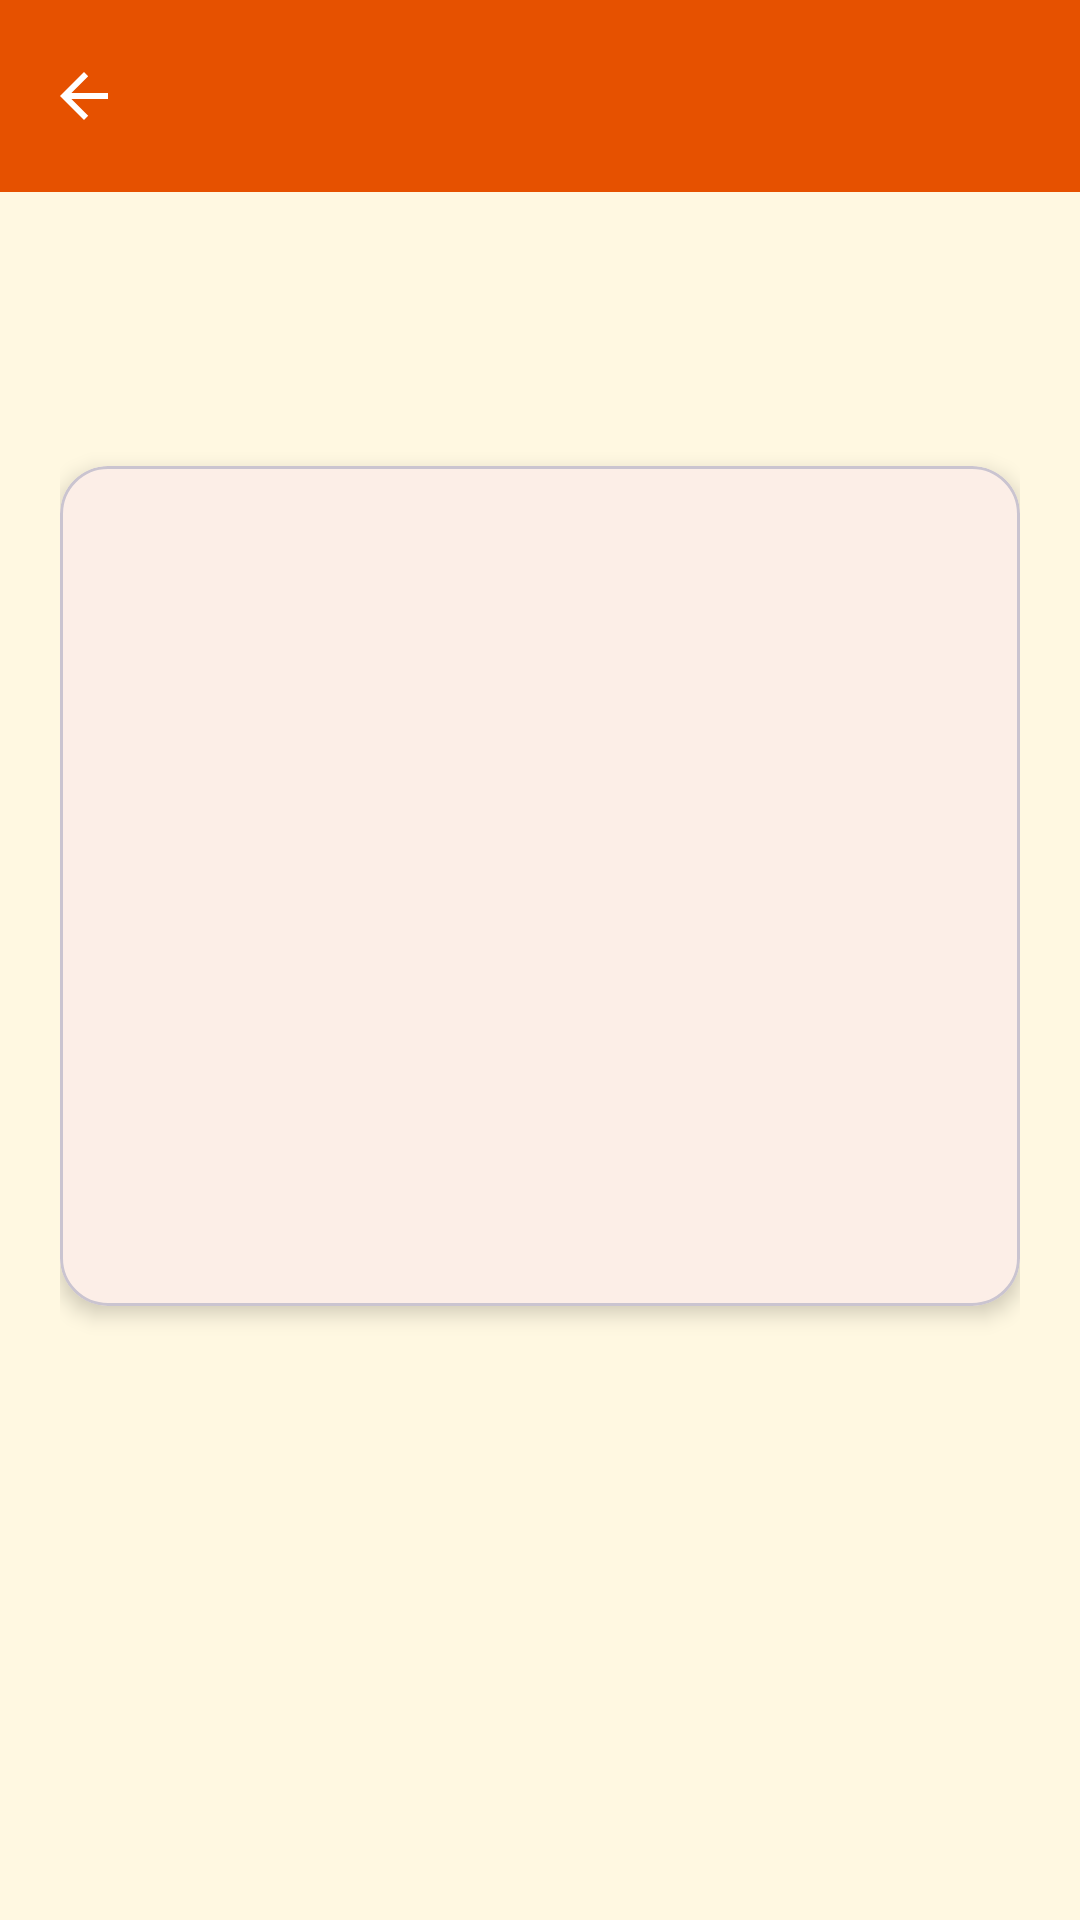

Layout XML and referenced resources for this Android screen:
<!-- AndroidManifest.xml: application theme Theme.DailyCooking -->
<!-- res/layout/activity_tip_detail.xml -->
<?xml version="1.0" encoding="utf-8"?>
<LinearLayout
    xmlns:android="http://schemas.android.com/apk/res/android"
    xmlns:app="http://schemas.android.com/apk/res-auto"
    android:layout_width="match_parent"
    android:layout_height="match_parent"
    android:orientation="vertical"
    android:background="@color/background">

    <com.google.android.material.appbar.MaterialToolbar
        android:id="@+id/toolbar_detail"
        android:layout_width="match_parent"
        android:layout_height="?attr/actionBarSize"
        android:background="@color/primary"
        app:navigationIcon="?attr/homeAsUpIndicator"
        app:navigationIconTint="@color/on_primary"
        app:titleTextColor="@color/on_primary" />

    <ScrollView
        android:layout_width="match_parent"
        android:layout_height="match_parent">

        <LinearLayout
            android:layout_width="match_parent"
            android:layout_height="wrap_content"
            android:orientation="vertical"
            android:padding="@dimen/detail_content_padding">

            <TextView
                android:id="@+id/text_detail_day"
                android:layout_width="wrap_content"
                android:layout_height="wrap_content"
                android:textSize="@dimen/text_day_label"
                android:textColor="@color/day_label_color"
                android:fontFamily="sans-serif-medium" />

            <TextView
                android:id="@+id/text_detail_title"
                android:layout_width="match_parent"
                android:layout_height="wrap_content"
                android:layout_marginTop="@dimen/spacing_small"
                android:textSize="@dimen/text_detail_title"
                android:textColor="@color/title_color"
                android:textStyle="bold"
                android:fontFamily="sans-serif" />

            <com.google.android.material.card.MaterialCardView
                android:layout_width="match_parent"
                android:layout_height="wrap_content"
                android:layout_marginTop="@dimen/spacing_large"
                app:cardCornerRadius="@dimen/card_corner_radius"
                app:cardElevation="@dimen/card_elevation">

                <ImageView
                    android:id="@+id/image_detail_tip"
                    android:layout_width="match_parent"
                    android:layout_height="@dimen/detail_image_height"
                    android:scaleType="centerCrop"
                    android:contentDescription="@string/tip_image_description" />

            </com.google.android.material.card.MaterialCardView>

            <TextView
                android:id="@+id/text_detail_description"
                android:layout_width="match_parent"
                android:layout_height="wrap_content"
                android:layout_marginTop="@dimen/spacing_large"
                android:textSize="@dimen/text_detail_description"
                android:textColor="@color/on_background"
                android:lineSpacingMultiplier="1.5"
                android:fontFamily="sans-serif" />

        </LinearLayout>

    </ScrollView>

</LinearLayout>
<!-- resources referenced by this layout -->
<resources>
  <color name="background">#FFF8E1</color>
  <color name="day_label_color">#E65100</color>
  <color name="on_background">#212121</color>
  <color name="on_primary">#FFFFFF</color>
  <color name="primary">#E65100</color>
  <color name="title_color">#212121</color>
  <dimen name="card_corner_radius">16dp</dimen>
  <dimen name="card_elevation">4dp</dimen>
  <dimen name="detail_content_padding">20dp</dimen>
  <dimen name="detail_image_height">280dp</dimen>
  <dimen name="spacing_large">16dp</dimen>
  <dimen name="spacing_small">4dp</dimen>
  <dimen name="text_day_label">14sp</dimen>
  <dimen name="text_detail_description">16sp</dimen>
  <dimen name="text_detail_title">24sp</dimen>
  <string name="tip_image_description">Изображение совета</string>
  <style name="Theme.DailyCooking" parent="Theme.Material3.DayNight.NoActionBar">
          <item name="colorPrimary">@color/primary</item>
          <item name="colorPrimaryVariant">@color/primary_variant</item>
          <item name="colorOnPrimary">@color/on_primary</item>
          <item name="colorSecondary">@color/secondary</item>
          <item name="colorSecondaryVariant">@color/secondary_variant</item>
          <item name="colorOnSecondary">@color/on_secondary</item>
          <item name="android:colorBackground">@color/background</item>
          <item name="colorOnBackground">@color/on_background</item>
          <item name="colorSurface">@color/surface</item>
          <item name="colorOnSurface">@color/on_surface</item>
          <item name="android:statusBarColor">@color/status_bar_color</item>
      </style>
  <color name="primary_variant">#BF360C</color>
  <color name="secondary">#33691E</color>
  <color name="secondary_variant">#1B5E20</color>
  <color name="on_secondary">#FFFFFF</color>
  <color name="surface">#FFFFFF</color>
  <color name="on_surface">#212121</color>
  <color name="status_bar_color">#BF360C</color>
</resources>
